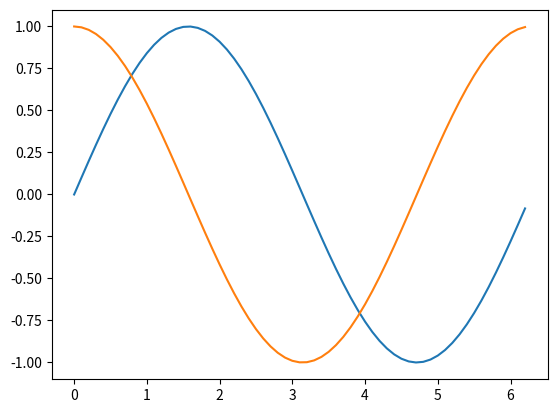

Generate this figure with matplotlib:
import numpy as np
import matplotlib.pyplot as plt

x = np.arange(0, 2 * np.pi, 0.1)
y = np.sin(x)
z = np.cos(x)
plt.plot(x, y, x, z)
plt.show()
